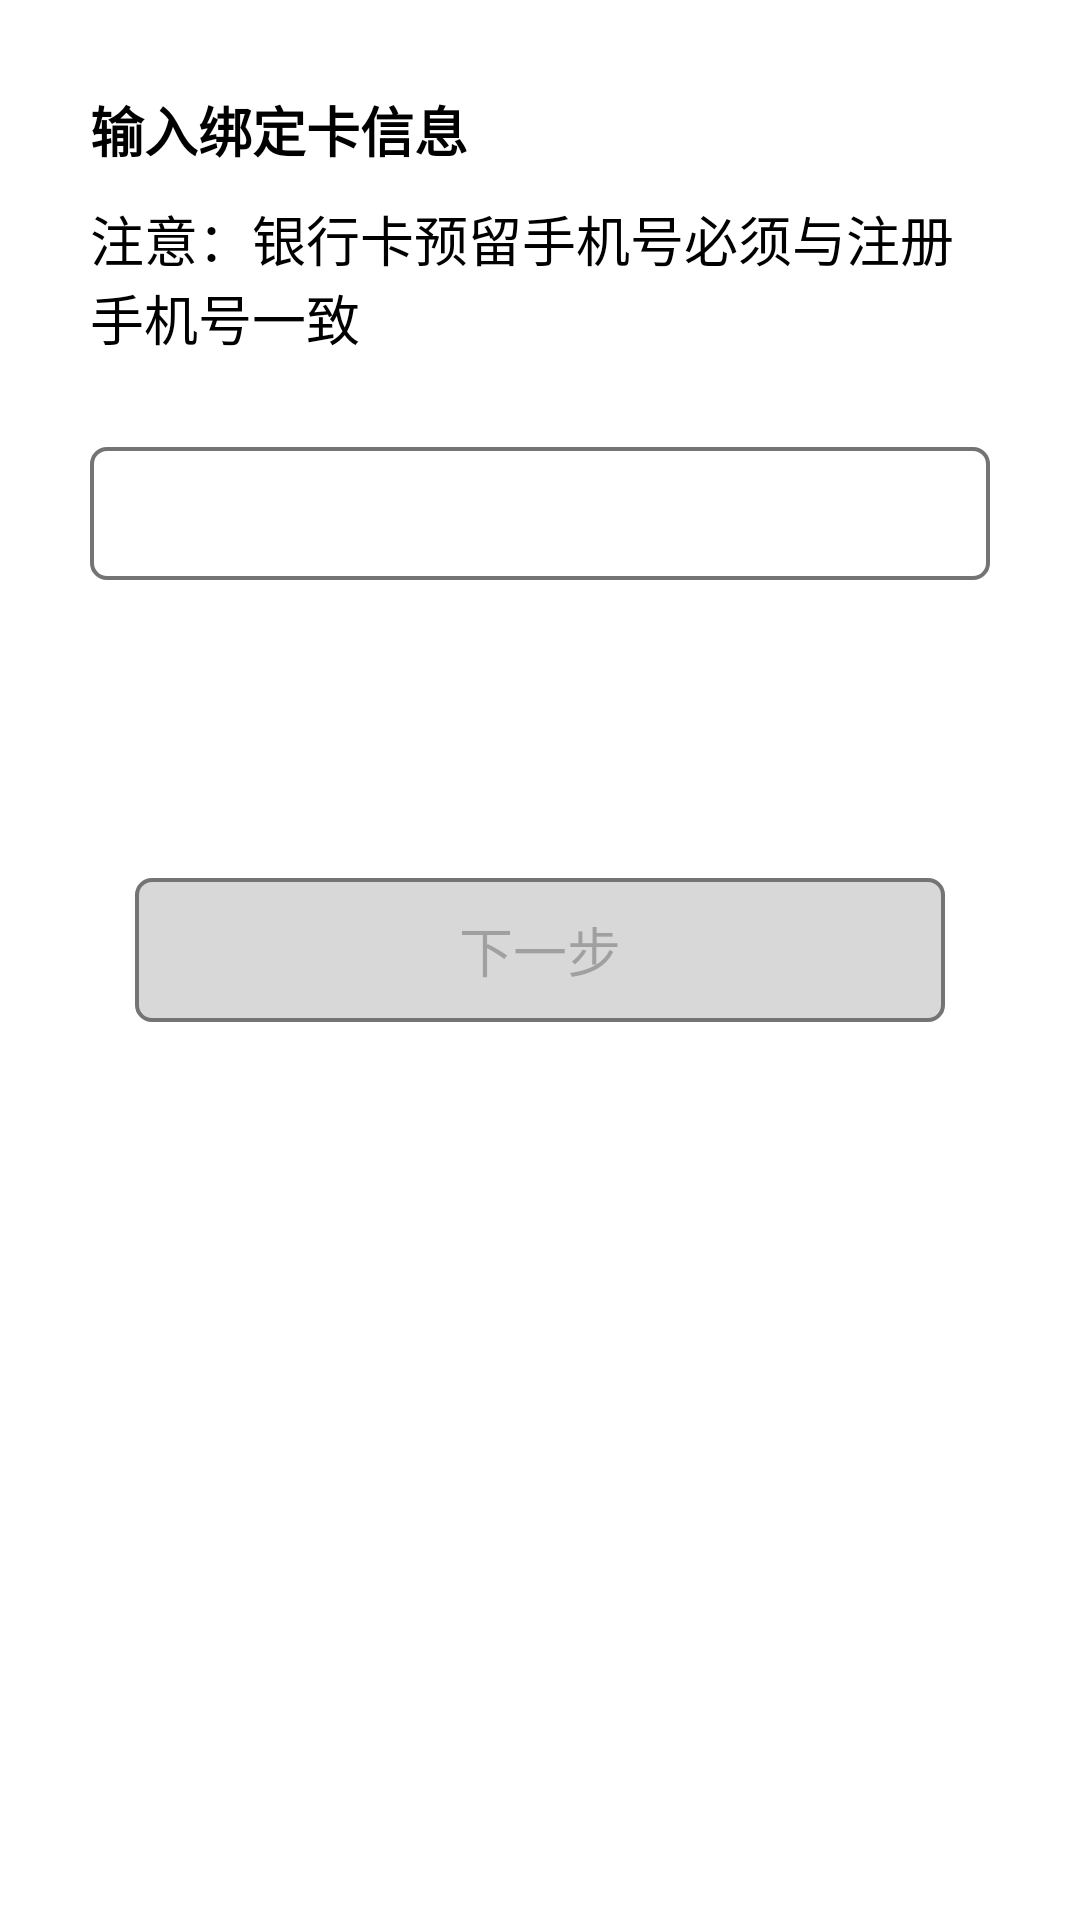

Write the Android layout XML for this screen, with the resource values it uses.
<!-- AndroidManifest.xml: application theme Theme.AppCompat.Light.NoActionBar -->
<!-- res/layout/activity_bank_card_scan.xml -->
<?xml version="1.0" encoding="utf-8"?>

<android.support.constraint.ConstraintLayout
    xmlns:android="http://schemas.android.com/apk/res/android"
    xmlns:app="http://schemas.android.com/apk/res-auto"
    xmlns:tools="http://schemas.android.com/tools"
    android:layout_width="match_parent"
    android:layout_height="match_parent"
    android:background="@color/white"
    tools:context="com.jv.benedict.ui.ocrbankcard.BankCardScanActivity">

    <TextView
        android:id="@+id/tv_tips_one"
        android:layout_width="wrap_content"
        android:layout_height="wrap_content"
        android:layout_marginLeft="@dimen/margin_30"
        android:layout_marginTop="@dimen/margin_30"
        android:text="@string/input_bindcard_msg"
        android:textColor="@color/black"
        android:textSize="@dimen/sp_18"
        android:textStyle="bold"
        app:layout_constraintLeft_toLeftOf="parent"
        app:layout_constraintTop_toTopOf="parent"/>

    <TextView
        android:id="@+id/tv_tips_two"
        android:layout_width="0dp"
        android:layout_height="wrap_content"
        android:layout_marginLeft="@dimen/margin_30"
        android:layout_marginRight="@dimen/margin_30"
        android:layout_marginTop="@dimen/margin_10"
        android:text="@string/number"
        android:textColor="@color/black"
        android:textSize="@dimen/sp_18"
        app:layout_constraintLeft_toLeftOf="parent"
        app:layout_constraintRight_toRightOf="parent"
        app:layout_constraintTop_toBottomOf="@id/tv_tips_one"/>

    <LinearLayout
        android:id="@+id/ll_bank_card"
        android:layout_width="match_parent"
        android:layout_height="wrap_content"
        android:layout_margin="@dimen/margin_30"
        android:background="@drawable/bg_bank_card"
        android:gravity="center_vertical"
        android:orientation="horizontal"
        android:padding="@dimen/padding_10"
        app:layout_constraintLeft_toLeftOf="parent"
        app:layout_constraintTop_toBottomOf="@id/tv_tips_two">

        <EditText
            android:id="@+id/et_bank_card_number"
            android:layout_width="@dimen/dp_0"
            android:layout_height="wrap_content"
            android:layout_weight="8"
            android:background="@null"
            android:inputType="number"
            android:textSize="@dimen/sp_18"
            android:textStyle="bold"
            android:maxLength="19"/>

        <ImageView
            android:id="@+id/iv_camera"
            android:layout_width="@dimen/dp_0"
            android:layout_height="wrap_content"
            android:layout_weight="1"
            android:src="@drawable/ic_photo_camera_black_24dp"/>
    </LinearLayout>

    <TextView
        android:id="@+id/tv_bank_type"
        android:layout_width="wrap_content"
        android:layout_height="wrap_content"
        android:layout_marginLeft="@dimen/margin_30"
        android:layout_marginTop="@dimen/margin_10"
        android:drawableLeft="@drawable/ic_done_black_24dp"
        android:gravity="center"
        android:visibility="gone"
        app:layout_constraintLeft_toLeftOf="parent"
        app:layout_constraintTop_toBottomOf="@id/ll_bank_card"/>

    <TextView
        android:id="@+id/tv_bank_list"
        android:layout_width="wrap_content"
        android:layout_height="wrap_content"
        android:layout_marginTop="@dimen/margin_30"
        android:textColor="@color/black"
        android:textSize="@dimen/sp_18"
        app:layout_constraintLeft_toLeftOf="parent"
        app:layout_constraintRight_toRightOf="parent"
        app:layout_constraintTop_toBottomOf="@id/tv_bank_type"/>

    <Button
        android:id="@+id/btn_accept"
        android:layout_width="@dimen/dp_0"
        android:layout_height="wrap_content"
        android:layout_margin="@dimen/margin_45"
        android:background="@drawable/bg_id_card"
        android:enabled="false"
        android:text="@string/bt_next"
        android:textSize="@dimen/sp_18"
        app:layout_constraintLeft_toLeftOf="parent"
        app:layout_constraintRight_toRightOf="parent"
        app:layout_constraintTop_toBottomOf="@id/tv_bank_list"/>
</android.support.constraint.ConstraintLayout>
<!-- resources referenced by this layout -->
<resources>
  <color name="black">#000000</color>
  <color name="white">#ffffff</color>
  <dimen name="dp_0">0dp</dimen>
  <dimen name="margin_10">10dp</dimen>
  <dimen name="margin_30">30dp</dimen>
  <dimen name="margin_45">45dp</dimen>
  <dimen name="padding_10">10dp</dimen>
  <dimen name="sp_18">18sp</dimen>
  <!-- drawable bg_bank_card (drawable) -->
  <?xml version="1.0" encoding="utf-8"?>
  
  <shape xmlns:android="http://schemas.android.com/apk/res/android"
         android:shape="rectangle">
      
      <solid android:color="@color/white"/>
      
      <stroke
          android:width="1.3dp"
          android:color="@color/id_card_tips_stroke"/>
      
      <corners
          android:radius="5dp"/>
  </shape>
  <!-- drawable bg_id_card (drawable) -->
  <?xml version="1.0" encoding="utf-8"?>
  
  <shape xmlns:android="http://schemas.android.com/apk/res/android"
         android:shape="rectangle">
      
      <solid android:color="@color/id_card_tips_solid"/>
      
      <stroke
      android:width="1.3dp"
      android:color="@color/id_card_tips_stroke"/>
      
      <corners
          android:radius="5dp"/>
  </shape>
  <string name="bt_next">下一步</string>
  <string name="input_bindcard_msg">输入绑定卡信息</string>
  <string name="number">注意：银行卡预留手机号必须与注册手机号一致</string>
  <color name="id_card_tips_stroke">#747474</color>
  <color name="id_card_tips_solid">#D8D8D8</color>
</resources>
